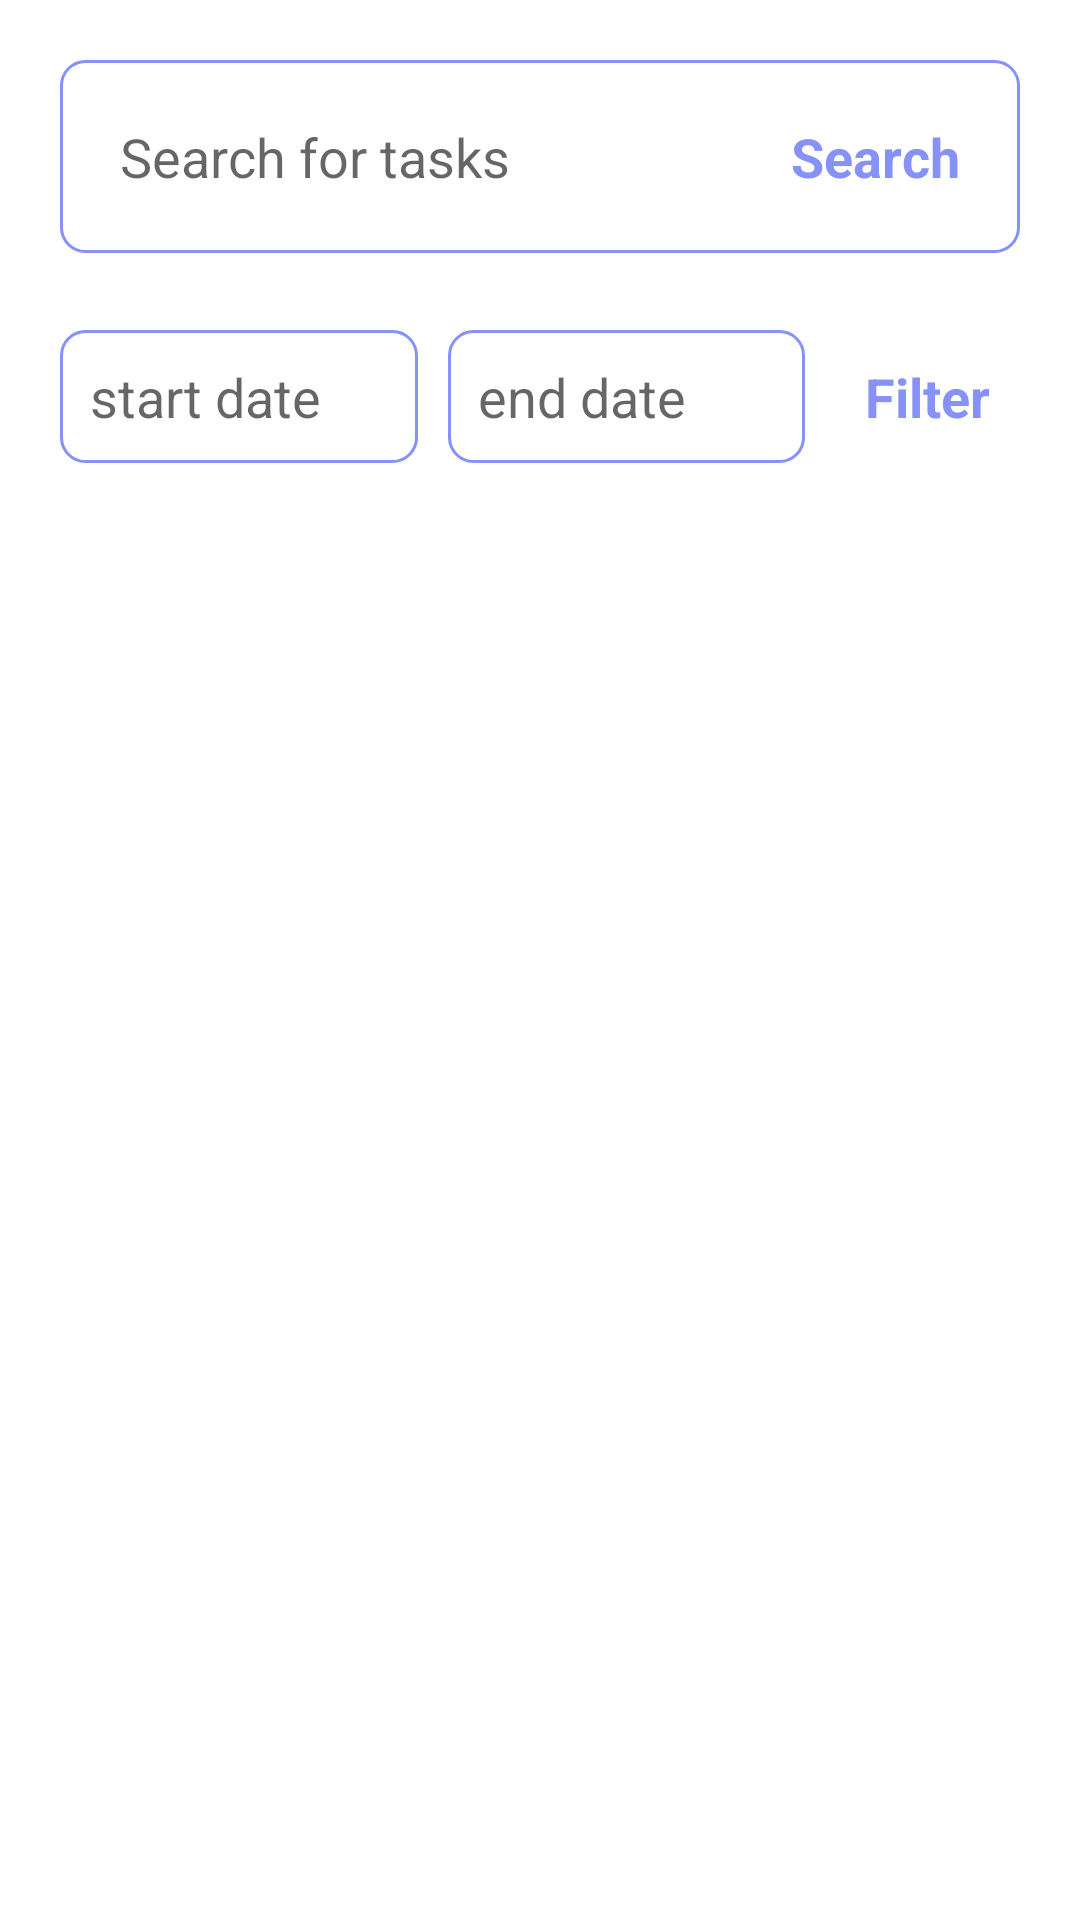

Android layout source for this screen:
<!-- AndroidManifest.xml: application theme Theme.1212199_1210352_CourseProject -->
<!-- res/layout/fragment_search.xml -->
<?xml version="1.0" encoding="utf-8"?>
<ScrollView xmlns:android="http://schemas.android.com/apk/res/android"
    xmlns:app="http://schemas.android.com/apk/res-auto"
    xmlns:tools="http://schemas.android.com/tools"
    android:layout_width="match_parent"
    android:layout_height="match_parent"
    android:fillViewport="true"
    tools:context=".SearchFragment">

    <androidx.constraintlayout.widget.ConstraintLayout
        android:layout_width="match_parent"
        android:layout_height="wrap_content">

        <androidx.constraintlayout.widget.ConstraintLayout
            android:layout_width="match_parent"
            android:layout_height="wrap_content"
            android:padding="10dp"
            android:layout_marginTop="20dp"
            android:layout_marginStart="20dp"
            android:layout_marginEnd="20dp"
            android:background="@drawable/lavender_border"
            app:layout_constraintStart_toStartOf="parent"
            app:layout_constraintTop_toTopOf="parent">

            <EditText
                android:id="@+id/searchField"
                android:layout_width="270dp"
                android:layout_height="wrap_content"
                android:drawableLeft="@drawable/ic_baseline_search_24"
                android:drawablePadding="5dp"
                android:padding="10dp"
                android:ems="10"
                android:background="@drawable/transparent_background"
                android:hint="Search for tasks"
                android:inputType="textPersonName"
                app:layout_constraintStart_toStartOf="parent"
                app:layout_constraintTop_toTopOf="parent" />

            <androidx.constraintlayout.widget.ConstraintLayout
                android:id="@+id/searchBtn"
                android:layout_width="wrap_content"
                android:layout_height="wrap_content"
                android:background="@drawable/grey_button_background"
                android:padding="10dp"
                app:layout_constraintEnd_toEndOf="parent"
                app:layout_constraintTop_toTopOf="parent">

                <TextView
                    android:id="@+id/Search"
                    android:layout_width="wrap_content"
                    android:layout_height="wrap_content"
                    android:text="Search"
                    android:textColor="@color/lavender"
                    android:textSize="18sp"
                    android:textStyle="bold"
                    app:layout_constraintEnd_toEndOf="parent"
                    app:layout_constraintTop_toTopOf="parent" />
            </androidx.constraintlayout.widget.ConstraintLayout>

        </androidx.constraintlayout.widget.ConstraintLayout>

        <LinearLayout
            android:id="@+id/taskContainer3"
            android:layout_width="match_parent"
            android:layout_height="wrap_content"
            android:orientation="vertical"
            android:layout_marginTop="170dp"
            android:padding="8dp"
            app:layout_constraintEnd_toEndOf="parent"
            app:layout_constraintTop_toTopOf="parent" >

        </LinearLayout>

        <LinearLayout
            android:layout_width="match_parent"
            android:layout_height="wrap_content"
            android:orientation="horizontal"
            android:layout_marginStart="20dp"
            android:layout_marginEnd="20dp"
            android:layout_marginTop="110dp"
            app:layout_constraintEnd_toEndOf="parent"
            app:layout_constraintTop_toTopOf="parent">

            <EditText
                android:id="@+id/startDateField"
                android:layout_width="wrap_content"
                android:background="@drawable/lavender_border"
                android:padding="10dp"
                android:layout_height="wrap_content"
                android:layout_weight="1"
                android:ems="10"
                android:inputType="textPersonName"
                android:hint="start date"/>

            <EditText
                android:id="@+id/endDateField"
                android:layout_width="wrap_content"
                android:background="@drawable/lavender_border"
                android:padding="10dp"
                android:layout_marginStart="10dp"
                android:layout_marginEnd="10dp"
                android:layout_height="wrap_content"
                android:layout_weight="1"
                android:ems="10"
                android:inputType="textPersonName"
                android:hint="end date"/>

            <androidx.constraintlayout.widget.ConstraintLayout
                android:id="@+id/filterBtn"
                android:layout_width="wrap_content"
                android:layout_height="wrap_content"
                android:background="@drawable/grey_button_background"
                android:padding="10dp"
                app:layout_constraintEnd_toEndOf="parent"
                app:layout_constraintTop_toTopOf="parent">

                <TextView
                    android:id="@+id/filter"
                    android:layout_width="wrap_content"
                    android:layout_height="wrap_content"
                    android:text="Filter"
                    android:textColor="@color/lavender"
                    android:textSize="18sp"
                    android:textStyle="bold"
                    app:layout_constraintEnd_toEndOf="parent"
                    app:layout_constraintTop_toTopOf="parent" />
            </androidx.constraintlayout.widget.ConstraintLayout>
        </LinearLayout>

    </androidx.constraintlayout.widget.ConstraintLayout>
</ScrollView>
<!-- resources referenced by this layout -->
<resources>
  <color name="lavender">#8692f7</color>
  <!-- drawable lavender_border (drawable) -->
  <?xml version="1.0" encoding="utf-8"?>
  <selector xmlns:android="http://schemas.android.com/apk/res/android">
      <item>
          <shape android:shape="rectangle">
              <stroke android:width="1dp" android:color="@color/lavender"/>
  
              <corners android:radius="8dp"/>
          </shape>
      </item>
  </selector>
  <!-- drawable transparent_background (drawable) -->
  <?xml version="1.0" encoding="utf-8"?>
  <selector xmlns:android="http://schemas.android.com/apk/res/android">
  <item>
      <shape android:shape="rectangle">
          <corners android:radius="10dp"/>
          <stroke android:width="1dp" android:color="#00000000"/>
      </shape>
  </item>
  </selector>
  <style name="Theme.1212199_1210352_CourseProject" parent="Theme.MaterialComponents.DayNight.NoActionBar">
          
          <item name="colorPrimary">@color/lavender</item>
          <item name="colorPrimaryVariant">@color/lavender</item>
          <item name="colorOnPrimary">@color/white</item>
          
          <item name="colorSecondary">@color/teal_200</item>
          <item name="colorSecondaryVariant">@color/teal_700</item>
          <item name="colorOnSecondary">@color/black</item>
          
          <item name="android:statusBarColor">?attr/colorPrimaryVariant</item>
          
      </style>
  <color name="white">#FFFFFFFF</color>
  <color name="teal_200">#FF03DAC5</color>
  <color name="teal_700">#FF018786</color>
  <color name="black">#FF000000</color>
</resources>
